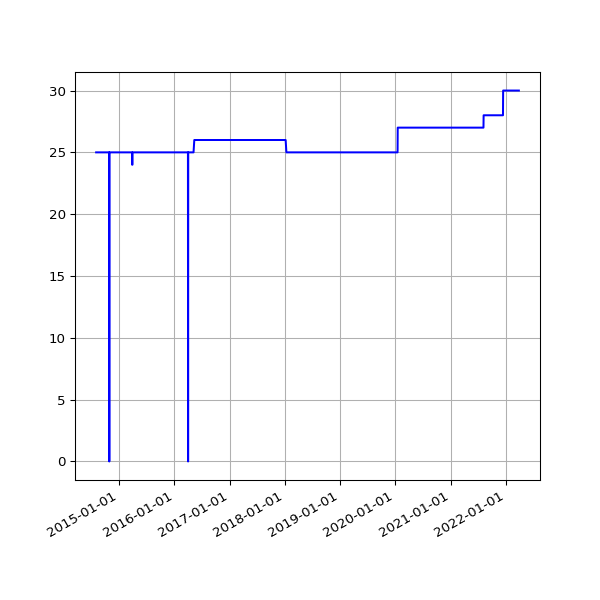

The file beside this chart, header and first rows:
date, value
2014-08-02 02:34:49 +0100, 25
2014-08-03 03:05:19 +0100, 25
2014-08-04 02:45:32 +0100, 25
2014-08-05 02:45:33 +0100, 25
2014-08-06 02:43:20 +0100, 25
2014-08-07 02:41:52 +0100, 25
2014-08-08 02:43:24 +0100, 25
2014-08-09 02:35:17 +0100, 25
2014-08-10 02:37:17 +0100, 25
2014-08-11 02:49:09 +0100, 25
2014-08-12 02:36:56 +0100, 25
2014-08-13 02:41:52 +0100, 25
2014-08-14 02:39:20 +0100, 25
2014-08-15 02:40:32 +0100, 25
2014-08-16 02:39:22 +0100, 25
2014-08-17 02:37:23 +0100, 25
2014-08-18 02:40:14 +0100, 25
2014-08-19 02:41:31 +0100, 25
2014-08-20 02:41:02 +0100, 25
2014-08-21 02:46:25 +0100, 25
2014-08-22 02:42:42 +0100, 25
2014-08-23 02:49:08 +0100, 25
2014-08-24 02:41:34 +0100, 25
2014-08-25 02:44:26 +0100, 25
2014-08-26 02:45:33 +0100, 25
2014-08-27 02:47:23 +0100, 25
2014-08-28 02:45:45 +0100, 25
2014-08-29 02:52:17 +0100, 25
2014-08-30 02:41:53 +0100, 25
2014-08-31 02:41:54 +0100, 25
2014-09-01 02:41:45 +0100, 25
2014-09-02 02:56:38 +0100, 25
2014-09-03 02:53:41 +0100, 25
2014-09-04 03:09:09 +0100, 25
2014-09-05 02:53:14 +0100, 25
2014-09-06 02:45:18 +0100, 25
2014-09-07 02:42:16 +0100, 25
2014-09-08 03:37:13 +0100, 25
2014-09-09 02:50:39 +0100, 25
2014-09-10 02:53:39 +0100, 25
2014-09-11 03:39:38 +0100, 25
2014-09-12 02:44:06 +0100, 25
2014-09-13 02:45:19 +0100, 25
2014-09-14 02:46:09 +0100, 25
2014-09-15 02:51:21 +0100, 25
2014-09-16 02:51:21 +0100, 25
2014-09-17 02:50:45 +0100, 25
2014-09-18 02:52:25 +0100, 25
2014-09-19 02:50:21 +0100, 25
2014-09-20 02:42:56 +0100, 25
2014-09-21 02:40:59 +0100, 25
2014-09-22 02:50:35 +0100, 25
2014-09-23 02:41:41 +0100, 25
2014-09-24 02:44:22 +0100, 25
2014-09-25 02:55:33 +0100, 25
2014-09-26 02:52:05 +0100, 25
2014-09-27 02:42:14 +0100, 25
2014-09-28 02:39:29 +0100, 25
2014-09-29 02:49:32 +0100, 25
2014-09-30 02:55:10 +0100, 25
... 2,142 more rows
